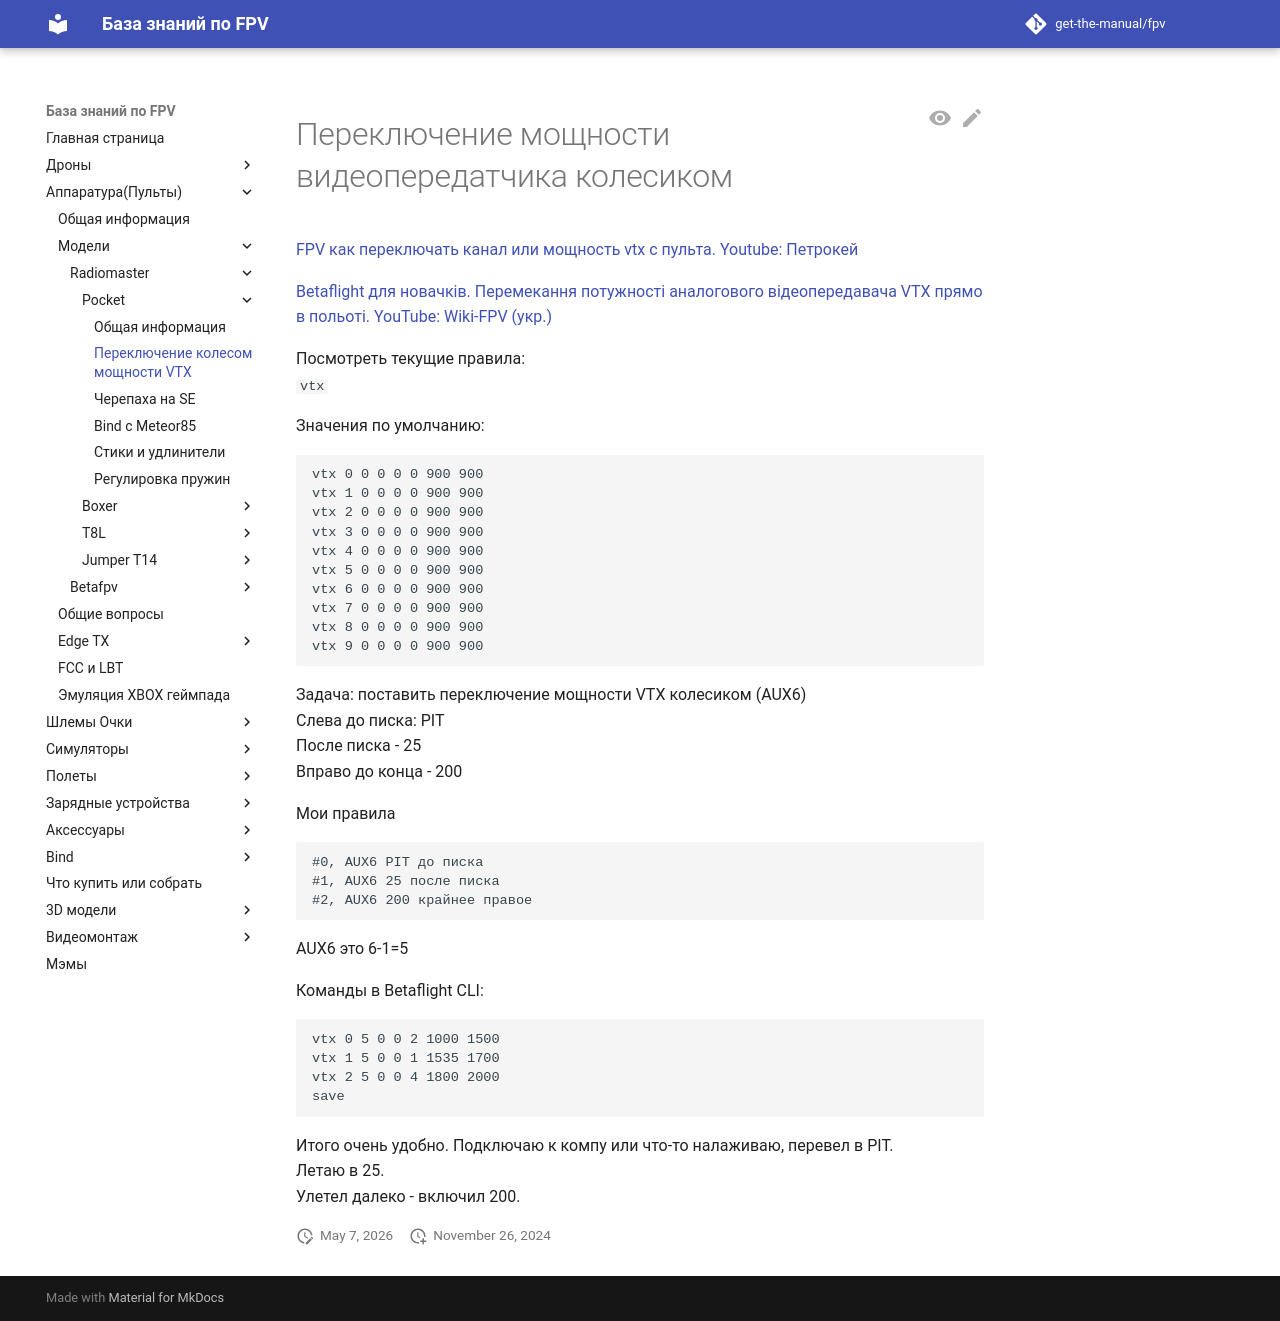

repository: get-the-manual/fpv · page: 10_RC/10_Modeli/10_Radiomaster/01_Pocket/03_pereklyuchenie_kolesom_moshhnosti_VTX/index.html · generator: mkdocs

[](){#vtx_by_wheel}
# Переключение мощности видеопередатчика колесиком

[FPV как переключать канал или мощность vtx с пульта. Youtube: Петрокей](https://www.youtube.com/watch?v=ElDQzcKTmy0)  

[Betaflight для новачків. Перемекання потужності аналогового відеопередавача VTX прямо в польоті. YouTube: Wiki-FPV (укр.)](https://www.youtube.com/watch?v=0HxmC_FVxcc)

Посмотреть текущие правила:  
`vtx`

Значения по умолчанию:
```
vtx 0 0 0 0 0 900 900  
vtx 1 0 0 0 0 900 900  
vtx 2 0 0 0 0 900 900  
vtx 3 0 0 0 0 900 900  
vtx 4 0 0 0 0 900 900  
vtx 5 0 0 0 0 900 900  
vtx 6 0 0 0 0 900 900  
vtx 7 0 0 0 0 900 900  
vtx 8 0 0 0 0 900 900  
vtx 9 0 0 0 0 900 900
```

Задача: поставить переключение мощности VTX колесиком (AUX6)  
Слева до писка: PIT  
После писка - 25  
Вправо до конца - 200  

Мои правила  
```
#0, AUX6 PIT до писка  
#1, AUX6 25 после писка  
#2, AUX6 200 крайнее правое  
```

AUX6 это 6-1=5

Команды в Betaflight CLI:
```
vtx 0 5 0 0 2 1000 1500  
vtx 1 5 0 0 1 1535 1700  
vtx 2 5 0 0 4 1800 2000  
save
```
Итого очень удобно. Подключаю к компу или что-то налаживаю, перевел в PIT.  
Летаю в 25.  
Улетел далеко - включил 200.
